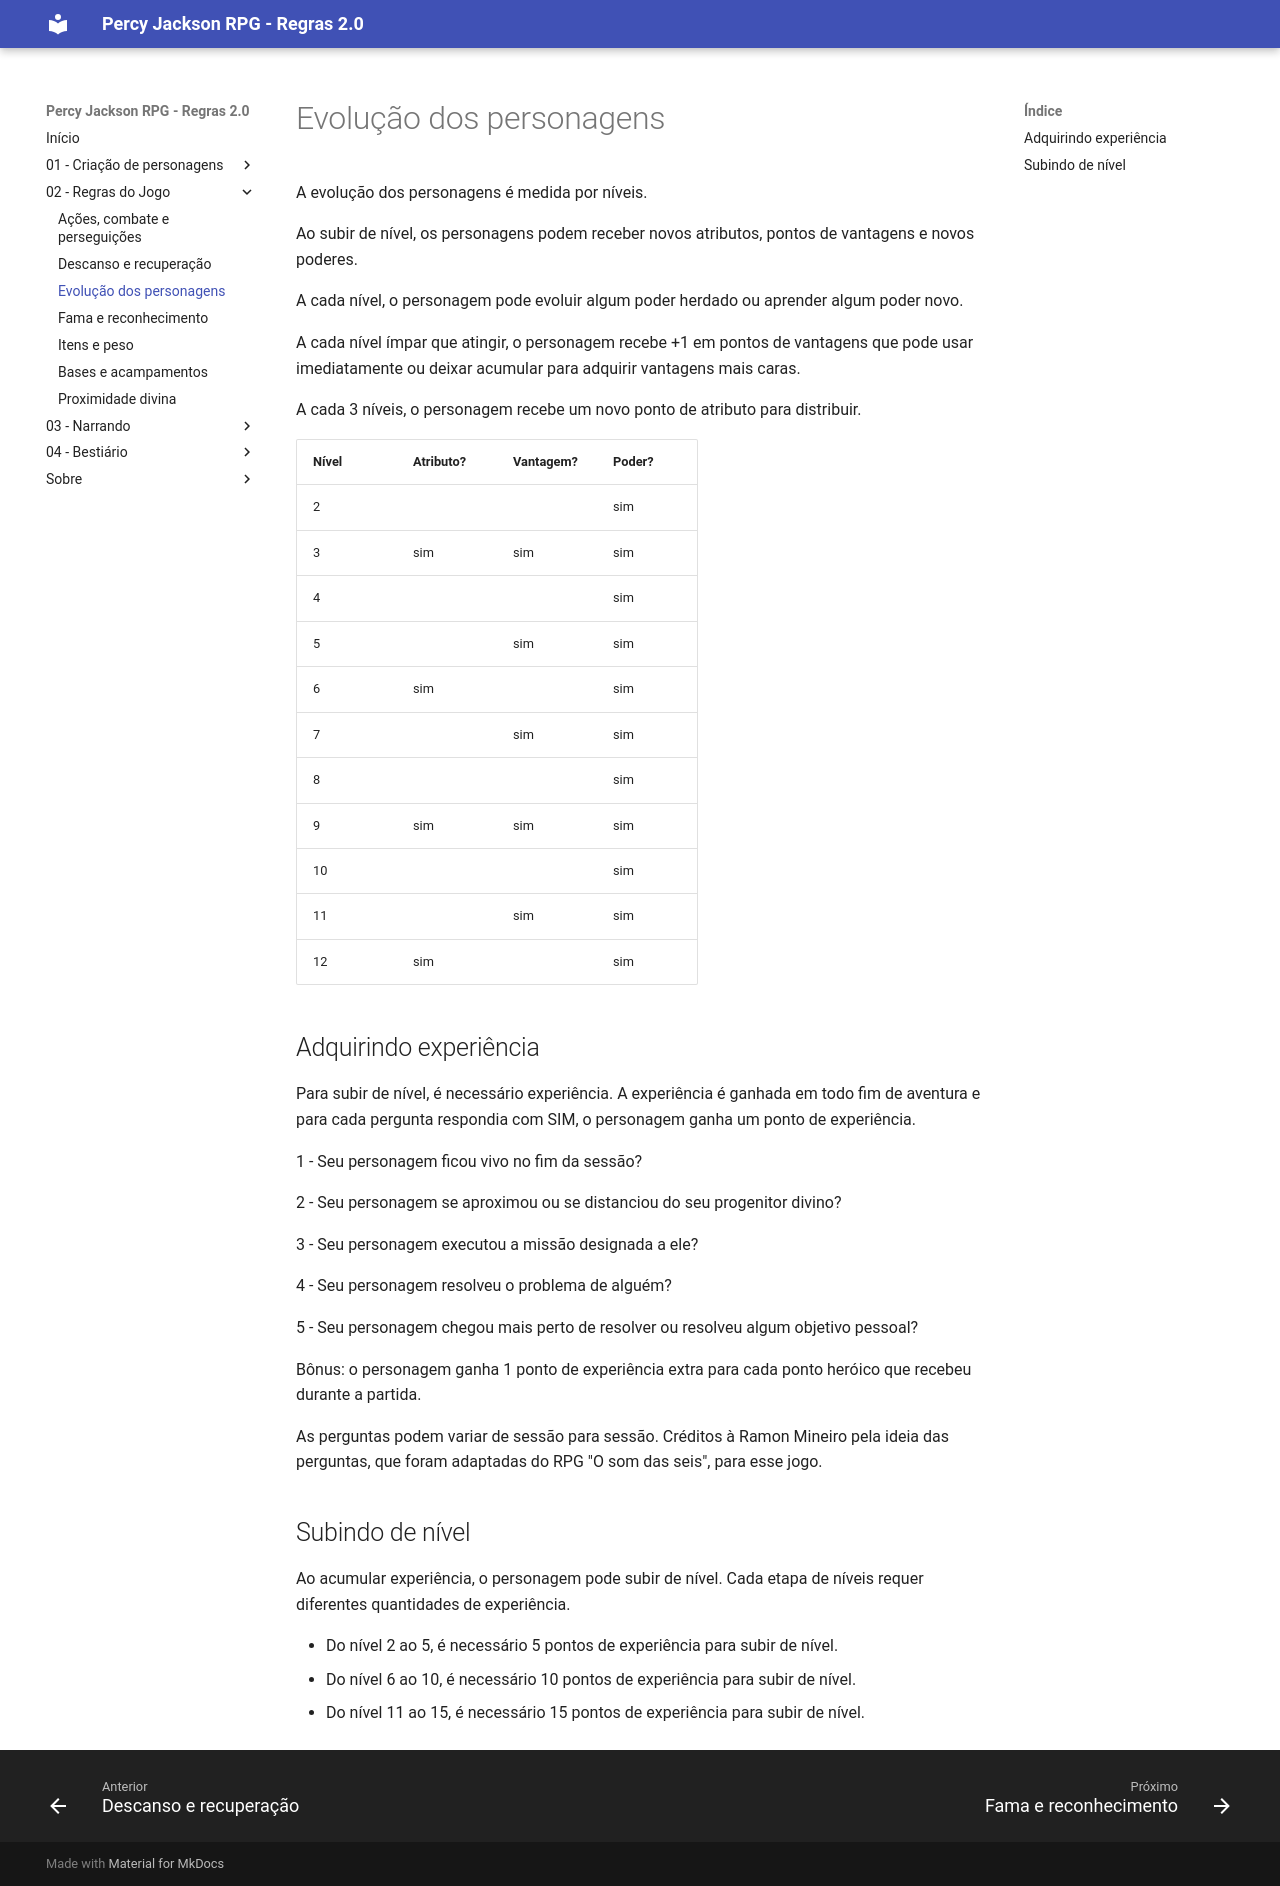

repository: gabrielgomeso/pjrpg-rules · page: 02-regras-do-jogo/evolução dos personagens/index.html · generator: mkdocs

# Evolução dos personagens

A evolução dos personagens é medida por níveis.

Ao subir de nível, os personagens podem receber novos atributos, pontos de vantagens e novos poderes.

A cada nível, o personagem pode evoluir algum poder herdado ou aprender algum poder novo.

A cada nível ímpar que atingir, o personagem recebe +1 em pontos de vantagens que pode usar imediatamente ou deixar acumular para adquirir vantagens mais caras.

A cada 3 níveis, o personagem recebe um novo ponto de atributo para distribuir.

| **Nível** | **Atributo?** | **Vantagem?** | **Poder?** |
| --- | --- | --- | --- |
| 2 |  |  | sim |
| 3 | sim | sim | sim |
| 4 |  |  | sim |
| 5 |  | sim | sim |
| 6 | sim |  | sim |
| 7 |  | sim | sim |
| 8 |  |  | sim |
| 9 | sim | sim | sim |
| 10 |  |  | sim |
| 11 |  | sim | sim |
| 12 | sim |  | sim |

## Adquirindo experiência

Para subir de nível, é necessário experiência. A experiência é ganhada em todo fim de aventura e para cada pergunta respondia com SIM, o personagem ganha um ponto de experiência.

1 - Seu personagem ficou vivo no fim da sessão?

2 - Seu personagem se aproximou ou se distanciou do seu progenitor divino?

3 - Seu personagem executou a missão designada a ele?

4 - Seu personagem resolveu o problema de alguém?

5 - Seu personagem chegou mais perto de resolver ou resolveu algum objetivo pessoal?

Bônus: o personagem ganha 1 ponto de experiência extra para cada ponto heróico que recebeu durante a partida.

As perguntas podem variar de sessão para sessão.
Créditos à Ramon Mineiro pela ideia das perguntas, que foram adaptadas do RPG "O som das seis", para esse jogo.

## Subindo de nível

Ao acumular experiência, o personagem pode subir de nível. Cada etapa de níveis requer diferentes quantidades de experiência.

- Do nível 2 ao 5, é necessário 5 pontos de experiência para subir de nível.
- Do nível 6 ao 10, é necessário 10 pontos de experiência para subir de nível.
- Do nível 11 ao 15, é necessário 15 pontos de experiência para subir de nível.
